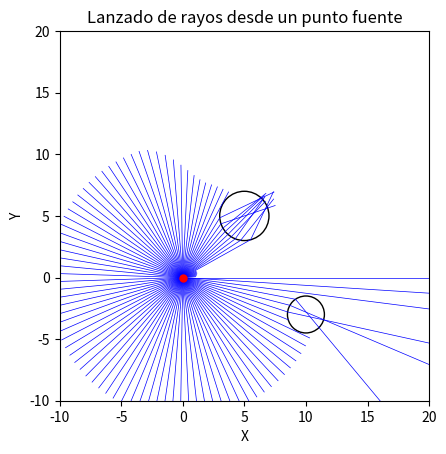

This figure's Python source:
import numpy as np
import matplotlib.pyplot as plt

# Definir los parámetros del sistema
n1 = 1.0  # Índice de refracción del medio 1
n2 = 1.5  # Índice de refracción del medio 2

# Definir el punto fuente y los obstáculos
source = np.array([0, 0])  # Coordenadas del punto fuente
obstacles = [
    {'center': np.array([5, 5]), 'radius': 2},
    {'center': np.array([10, -3]), 'radius': 1.5}
]

# Definir los ángulos de los rayos
angles = np.linspace(0, 2*np.pi, 100)

# Crear la figura y los ejes
fig, ax = plt.subplots()

# Dibujar los obstáculos
for obstacle in obstacles:
    circle = plt.Circle(obstacle['center'], obstacle['radius'], fill=False)
    ax.add_artist(circle)

# Lanzar los rayos y calcular las refracciones
for angle in angles:
    # Definir el vector de dirección del rayo
    direction = np.array([np.cos(angle), np.sin(angle)])
    
    # Propagar el rayo hasta que salga del rango de ploteo
    ray = [source]
    current_point = source
    while True:
        # Encontrar el obstáculo más cercano en la dirección del rayo
        min_distance = float('inf')
        closest_obstacle = None
        for obstacle in obstacles:
            # Calcular la distancia y el punto de intersección con el obstáculo
            oc = current_point - obstacle['center']
            a = np.dot(direction, direction)
            b = 2 * np.dot(oc, direction)
            c = np.dot(oc, oc) - obstacle['radius']**2
            discriminant = b**2 - 4*a*c
            if discriminant >= 0:
                t = (-b - np.sqrt(discriminant)) / (2*a)
                if t > 0:
                    intersection = current_point + t * direction
                    distance = np.linalg.norm(intersection - current_point)
                    if distance < min_distance:
                        min_distance = distance
                        closest_obstacle = obstacle
        
        # Si no hay obstáculos en la dirección del rayo, propagar hasta el límite del rango de ploteo
        if closest_obstacle is None:
            limit_distance = max(abs(ax.get_xlim()[1] - current_point[0]), abs(ax.get_ylim()[1] - current_point[1]))
            limit_point = current_point + limit_distance * direction
            ray.append(limit_point)
            break
        
        # Calcular el punto de intersección con el obstáculo más cercano
        intersection = current_point + min_distance * direction
        ray.append(intersection)
        
        # Calcular el ángulo de incidencia y refracción
        normal = (intersection - closest_obstacle['center']) / closest_obstacle['radius']
        cos_theta1 = -np.dot(direction, normal)
        sin_theta2 = n1/n2 * np.sqrt(1 - cos_theta1**2)
        cos_theta2 = np.sqrt(1 - sin_theta2**2)
        
        # Calcular la nueva dirección del rayo refractado
        refracted_direction = n1/n2 * direction + (n1/n2 * cos_theta1 - cos_theta2) * normal
        direction = refracted_direction
        
        # Actualizar el punto actual
        current_point = intersection
    
    # Dibujar el rayo
    ray = np.array(ray)
    ax.plot(ray[:, 0], ray[:, 1], 'b-', linewidth=0.5)

# Dibujar el punto fuente
ax.plot(source[0], source[1], 'ro', markersize=5)

# Configurar los límites de los ejes y las etiquetas
ax.set_xlim(-10, 20)
ax.set_ylim(-10, 20)
ax.set_aspect('equal')
ax.set_xlabel('X')
ax.set_ylabel('Y')
ax.set_title('Lanzado de rayos desde un punto fuente')

# Mostrar la gráfica
plt.show()